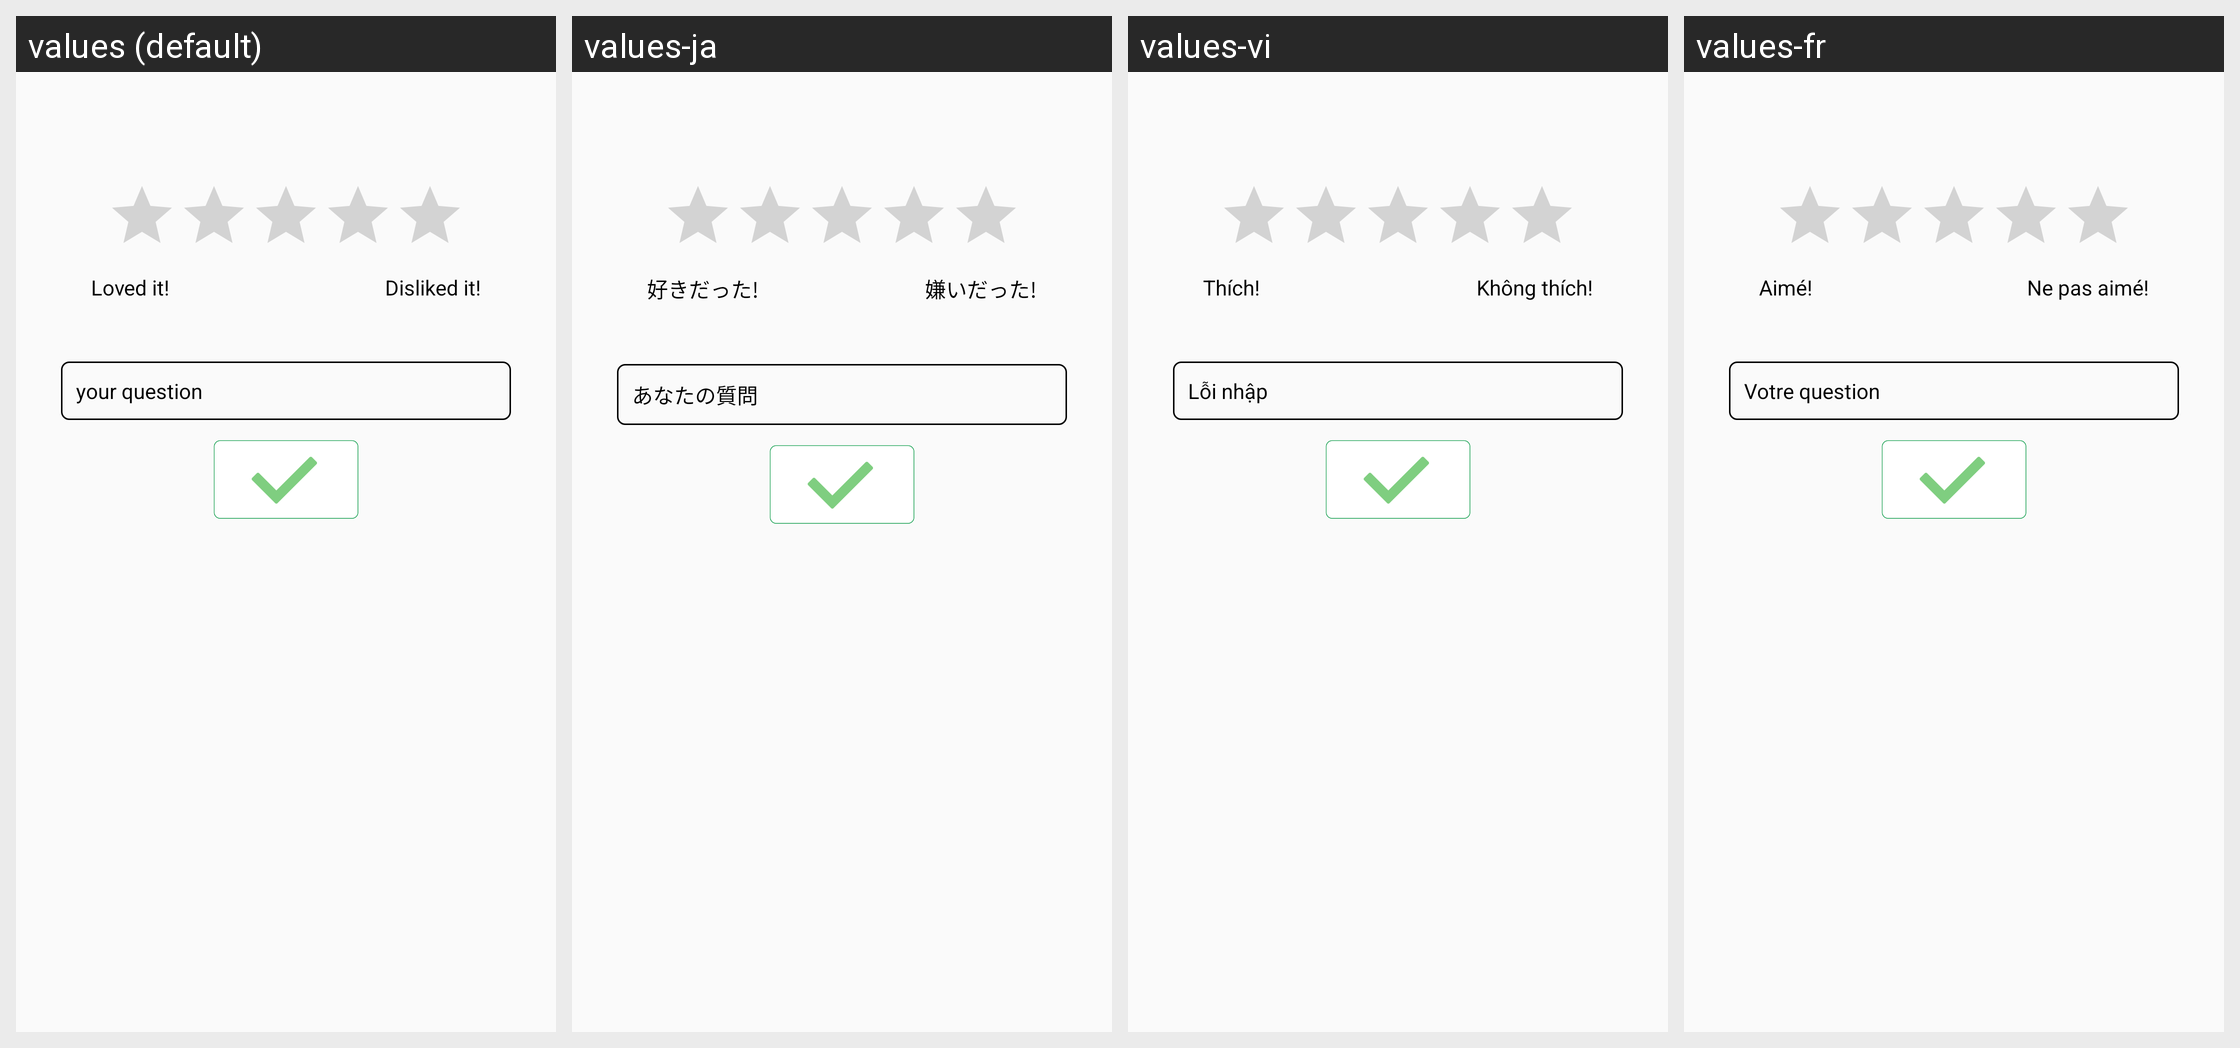

The same Android screen rendered under several of its app's locales, left to right. List the strings drawn on it with the default value and each locale's translation.
Android screen res/layout/ab__evaluation.xml rendered under 4 locales, left to right: values (default), values-ja, values-vi, values-fr. Device: Nexus 5 (rendered at 1080×1920; each locale shown at half size, 540×960, under a caption strip naming it); theme Theme.MaterialComponents.DayNight.NoActionBar.
Other locales in the repository, not shown: values-af, values-am, values-ar, values-as, values-az, values-be, values-bg, values-bn, values-bs, values-ca, values-cs, values-da, values-de, values-el, values-el-rGR, values-en-rGB, values-es, values-es-rUS, values-et, values-eu, values-fa, values-fi, values-fr-rCA, values-gl, values-gu, values-hi, values-hr, values-hu, values-hy, values-in, values-in-rID, values-is, values-it, values-iw, values-ka, values-kk, values-km, values-kn, values-ko, values-ky, values-lo, values-lt, values-lv, values-mk, values-ml, values-mn, values-mr, values-ms, values-my, values-nb, values-ne, values-nl, values-or, values-pa, values-pl, values-pt, values-pt-rBR, values-pt-rPT, values-ro, values-ru, values-si, values-sk, values-sl, values-sq, values-sr, values-sv, values-sv-rSE, values-sw, values-ta, values-te, values-th, values-tl, values-tr, values-uk, values-ur, values-uz, values-zh-rCN, values-zh-rHK, values-zh-rTW, values-zu.
Strings drawn on this screen, with the default value and each locale's value (text and hints the layout hard-codes, and strings that could not be matched under every locale, appear in the picture but are not listed):

like_it
  values: Loved it!
  values-ja: 好きだった!
  values-vi: Thích!
  values-fr: Aimé!

hate_it
  values: Disliked it!
  values-ja: 嫌いだった!
  values-vi: Không thích!
  values-fr: Ne pas aimé!

question
  values: your question
  values-ja: あなたの質問
  values-vi: Lỗi nhập
  values-fr: Votre question
